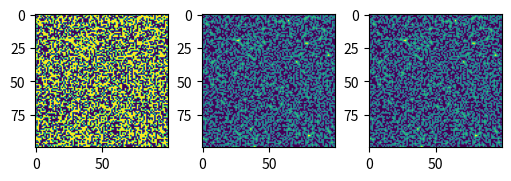

Write the Python code that produced this figure. (Note: this script raises an exception after producing the figure.)
# a = [False, True, False]
# a= list(filter(lambda x: x == True, a))
# print(a)

# a = '0-lx.tif'
# print(a[:-4])

# class Data():
#     def __init__(self):
#         self.data = {}

# a = Data()
# print(type(a.data), a.data)

# a.data["raw_data"] = range(5)
# print(a.data)

import scipy as sp
import scipy.ndimage as ndimage
import numpy as np
import matplotlib.pyplot as plt
from mpl_toolkits.axes_grid1 import make_axes_locatable

size = (100,100)

im = np.random.randint(0, 2, size=size)
dt = ndimage.distance_transform_edt(im > 0)
dt2 = ndimage.distance_transform_edt(im)
print(im)
print(dt)
print(dt2)
fig, ax = plt.subplots(nrows=1, ncols=3, figsize=[5,5], constrained_layout=True)
for i,j in zip(ax.flat, [im, dt, dt2]):
    im2 = i.imshow(j)
fig.colorbar(im2, ax=ax.flat)

# plt.tight_layout(True)
plt.show()

'''
def main(stack):
    colors = vtk.vtkNamedColors()

    ren1 = vtk.vtkRenderer()
    renWin = vtk.vtkRenderWindow()
    renWin.AddRenderer(ren1)
    iren = vtk.vtkRenderWindowInteractor()
    iren.SetRenderWindow(renWin)


    dataImporter = vtk.vtkImageImport()
    dataImporter.CopyImportVoidPointer(stack, stack.nbytes)
    dataImporter.SetDataScalarTypeToUnsignedChar()
    dataImporter.SetNumberOfScalarComponents(1)

    w,d,h = stack.shape
    dataImporter.SetDataExtent(0, h-1, 0, d-1, 0, w-1)
    dataImporter.SetWholeExtent(0, h-1, 0, d-1, 0, w-1)

    # dataImporter.SetDataSpacing(0.625, 0.48, 0.48)

    opacityTransferFunction = vtk.vtkPiecewiseFunction()
    opacityTransferFunction.AddPoint(20, 0.0)
    opacityTransferFunction.AddPoint(255, 0.2)

    colorTransferFunction = vtk.vtkColorTransferFunction()
    colorTransferFunction.AddRGBPoint(0.0, 0.0, 0.0, 0.0)
    colorTransferFunction.AddRGBPoint(64.0, 1.0, 0.0, 0.0)
    colorTransferFunction.AddRGBPoint(128.0, 0.0, 0.0, 1.0)
    colorTransferFunction.AddRGBPoint(192.0, 0.0, 1.0, 0.0)
    colorTransferFunction.AddRGBPoint(255.0, 0.0, 0.2, 0.0)

    volumeProperty = vtk.vtkVolumeProperty()
    volumeProperty.SetColor(colorTransferFunction)
    volumeProperty.SetScalarOpacity(opacityTransferFunction)
    volumeProperty.ShadeOn()

    volumeMapper = vtk.vtkFixedPointVolumeRayCastMapper()
    volumeMapper.SetInputConnection(dataImporter.GetOutputPort())

    volume = vtk.vtkVolume()
    volume.SetMapper(volumeMapper)
    volume.SetProperty(volumeProperty)

    ren1.AddVolume(volume)
    ren1.SetBackground(1,1,1)
    # ren1.SetBackground(colors.GetColor3d("Wheat"))
    # ren1.GetActiveCamera().Azimuth(45)
    # ren1.GetActiveCamera().Elevation(30)
    renWin.Render()
    iren.Start()

    '''